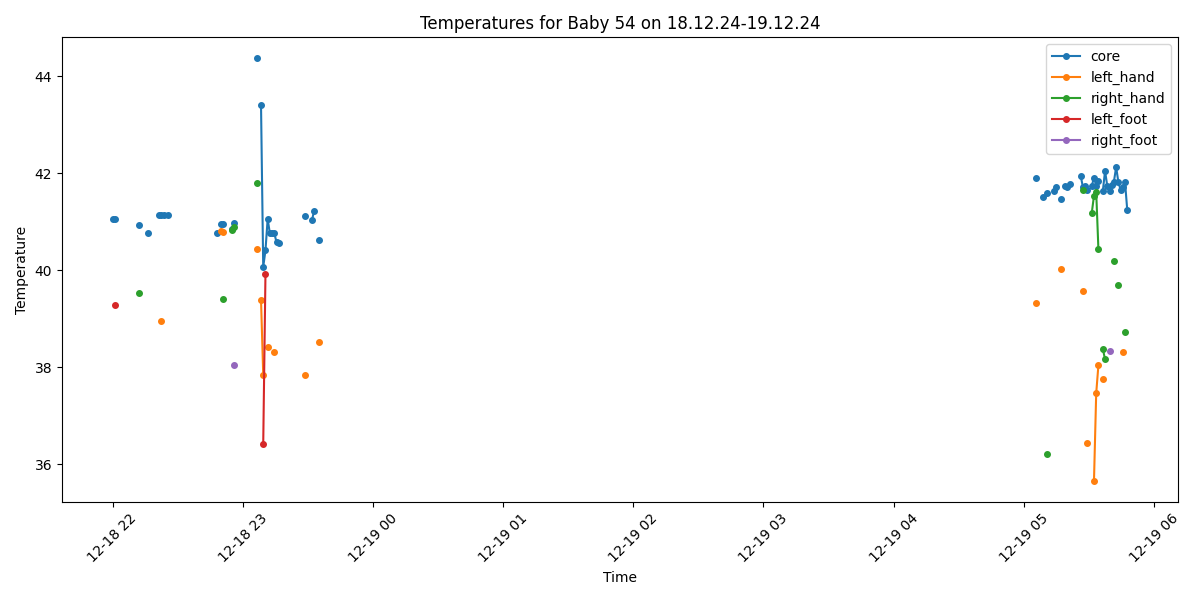

The table this chart was drawn from, first rows:
Process, Image Path, core, left_hand, right_hand, left_foot, right_foot, limbs_avg, core_minus_limbs, diagnosis
False, /data/uabcvmsc/shared/newborn/54/18.12.2…, , , , , , , , 
False, /data/uabcvmsc/shared/newborn/54/18.12.2…, , , , , , , , 
False, /data/uabcvmsc/shared/newborn/54/18.12.2…, , , , , , , , 
False, /data/uabcvmsc/shared/newborn/54/18.12.2…, , , , , , , , 
False, /data/uabcvmsc/shared/newborn/54/18.12.2…, , , , , , , , 
False, /data/uabcvmsc/shared/newborn/54/18.12.2…, , , , , , , , 
False, /data/uabcvmsc/shared/newborn/54/18.12.2…, , , , , , , , 
False, /data/uabcvmsc/shared/newborn/54/18.12.2…, , , , , , , , 
False, /data/uabcvmsc/shared/newborn/54/18.12.2…, , , , , , , , 
False, /data/uabcvmsc/shared/newborn/54/18.12.2…, , , , , , , , 
False, /data/uabcvmsc/shared/newborn/54/18.12.2…, , , , , , , , 
False, /data/uabcvmsc/shared/newborn/54/18.12.2…, , , , , , , , 
False, /data/uabcvmsc/shared/newborn/54/18.12.2…, , , , , , , , 
False, /data/uabcvmsc/shared/newborn/54/18.12.2…, , , , , , , , 
False, /data/uabcvmsc/shared/newborn/54/18.12.2…, , , , , , , , 
True, /data/uabcvmsc/shared/newborn/54/18.12.2…, 41.05, , , , , , , Fever
True, /data/uabcvmsc/shared/newborn/54/18.12.2…, 41.05, , , 39.28, , 39.28, 1.77, Fever
False, /data/uabcvmsc/shared/newborn/54/18.12.2…, , , , , , , , 
False, /data/uabcvmsc/shared/newborn/54/18.12.2…, , , , , , , , 
False, /data/uabcvmsc/shared/newborn/54/18.12.2…, , , , , , , , 
False, /data/uabcvmsc/shared/newborn/54/18.12.2…, , , , , , , , 
False, /data/uabcvmsc/shared/newborn/54/18.12.2…, , , , , , , , 
False, /data/uabcvmsc/shared/newborn/54/18.12.2…, , , , , , , , 
False, /data/uabcvmsc/shared/newborn/54/18.12.2…, , , , , , , , 
False, /data/uabcvmsc/shared/newborn/54/18.12.2…, , , , , , , , 
False, /data/uabcvmsc/shared/newborn/54/18.12.2…, , , , , , , , 
False, /data/uabcvmsc/shared/newborn/54/18.12.2…, , , , , , , , 
True, /data/uabcvmsc/shared/newborn/54/18.12.2…, 40.94, , 39.54, , , 39.54, 1.4, Fever
False, /data/uabcvmsc/shared/newborn/54/18.12.2…, , , , , , , , 
False, /data/uabcvmsc/shared/newborn/54/18.12.2…, , , , , , , , 
False, /data/uabcvmsc/shared/newborn/54/18.12.2…, , , , , , , , 
True, /data/uabcvmsc/shared/newborn/54/18.12.2…, 40.76, , , , , , , Fever
False, /data/uabcvmsc/shared/newborn/54/18.12.2…, , , , , , , , 
False, /data/uabcvmsc/shared/newborn/54/18.12.2…, , , , , , , , 
False, /data/uabcvmsc/shared/newborn/54/18.12.2…, , , , , , , , 
False, /data/uabcvmsc/shared/newborn/54/18.12.2…, , , , , , , , 
True, /data/uabcvmsc/shared/newborn/54/18.12.2…, 41.14, , , , , , , Fever
True, /data/uabcvmsc/shared/newborn/54/18.12.2…, 41.15, 38.96, , , , 38.96, 2.19, Fever
True, /data/uabcvmsc/shared/newborn/54/18.12.2…, 41.15, , , , , , , Fever
False, /data/uabcvmsc/shared/newborn/54/18.12.2…, , , , , , , , 
True, /data/uabcvmsc/shared/newborn/54/18.12.2…, 41.14, , , , , , , Fever
False, /data/uabcvmsc/shared/newborn/54/18.12.2…, , , , , , , , 
False, /data/uabcvmsc/shared/newborn/54/18.12.2…, , , , , , , , 
False, /data/uabcvmsc/shared/newborn/54/18.12.2…, , , , , , , , 
False, /data/uabcvmsc/shared/newborn/54/18.12.2…, , , , , , , , 
False, /data/uabcvmsc/shared/newborn/54/18.12.2…, , , , , , , , 
False, /data/uabcvmsc/shared/newborn/54/18.12.2…, , , , , , , , 
False, /data/uabcvmsc/shared/newborn/54/18.12.2…, , , , , , , , 
False, /data/uabcvmsc/shared/newborn/54/18.12.2…, , , , , , , , 
False, /data/uabcvmsc/shared/newborn/54/18.12.2…, , , , , , , , 
False, /data/uabcvmsc/shared/newborn/54/18.12.2…, , , , , , , , 
False, /data/uabcvmsc/shared/newborn/54/18.12.2…, , , , , , , , 
False, /data/uabcvmsc/shared/newborn/54/18.12.2…, , , , , , , , 
False, /data/uabcvmsc/shared/newborn/54/18.12.2…, , , , , , , , 
False, /data/uabcvmsc/shared/newborn/54/18.12.2…, , , , , , , , 
False, /data/uabcvmsc/shared/newborn/54/18.12.2…, , , , , , , , 
False, /data/uabcvmsc/shared/newborn/54/18.12.2…, , , , , , , , 
False, /data/uabcvmsc/shared/newborn/54/18.12.2…, , , , , , , , 
False, /data/uabcvmsc/shared/newborn/54/18.12.2…, , , , , , , , 
False, /data/uabcvmsc/shared/newborn/54/18.12.2…, , , , , , , , 
... 440 more rows
